The GitHub repository daterka/Use-of-machine-learning-methods-to-diagnose-schizophrenia-based-on-EEG-signal contains a labelled image folder "spectrograms_dataset" with 2 categories: schizophrenia negative, schizophrenia positive. Examples follow, each with its label.

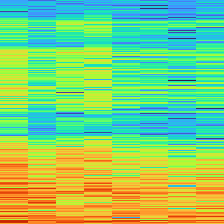
Label: schizophrenia positive

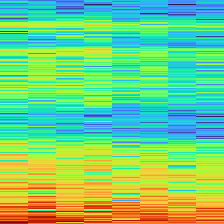
Label: schizophrenia negative

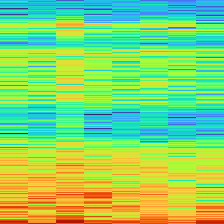
Label: schizophrenia negative

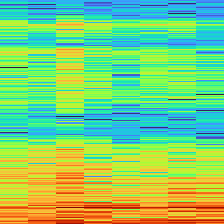
Label: schizophrenia negative

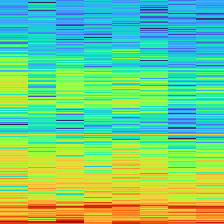
Label: schizophrenia positive

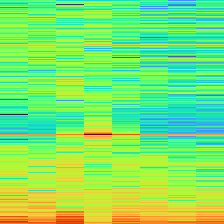
Label: schizophrenia positive
